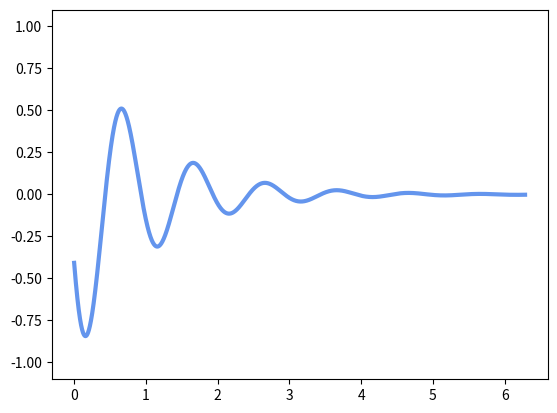

Write Python code to recreate this figure.
import matplotlib.pyplot as plt
import numpy as np
from matplotlib.animation import FuncAnimation

fig = plt.figure()
ax = fig.add_subplot(1, 1, 1)

x = np.linspace(0, 2 * np.pi, 5000)
y = np.exp(-x) * np.cos(2 * np.pi * x)
line, = ax.plot(x, y, color="cornflowerblue", lw=3)
ax.set_ylim(-1.1, 1.1)

# 清空当前帧
def init():
    line.set_ydata([np.nan] * len(x))
    return line,

# 更新新一帧的数据
def update(frame):
    line.set_ydata(np.exp(-x) * np.cos(2 * np.pi * x + float(frame)/100))
    return line,

# 调用 FuncAnimation
ani = FuncAnimation(fig
                   ,update
                   ,init_func=init
                   ,frames=200
                   ,interval=2
                   ,blit=True
                   )

ani.save("animation.gif", fps=25, writer="pillow")
